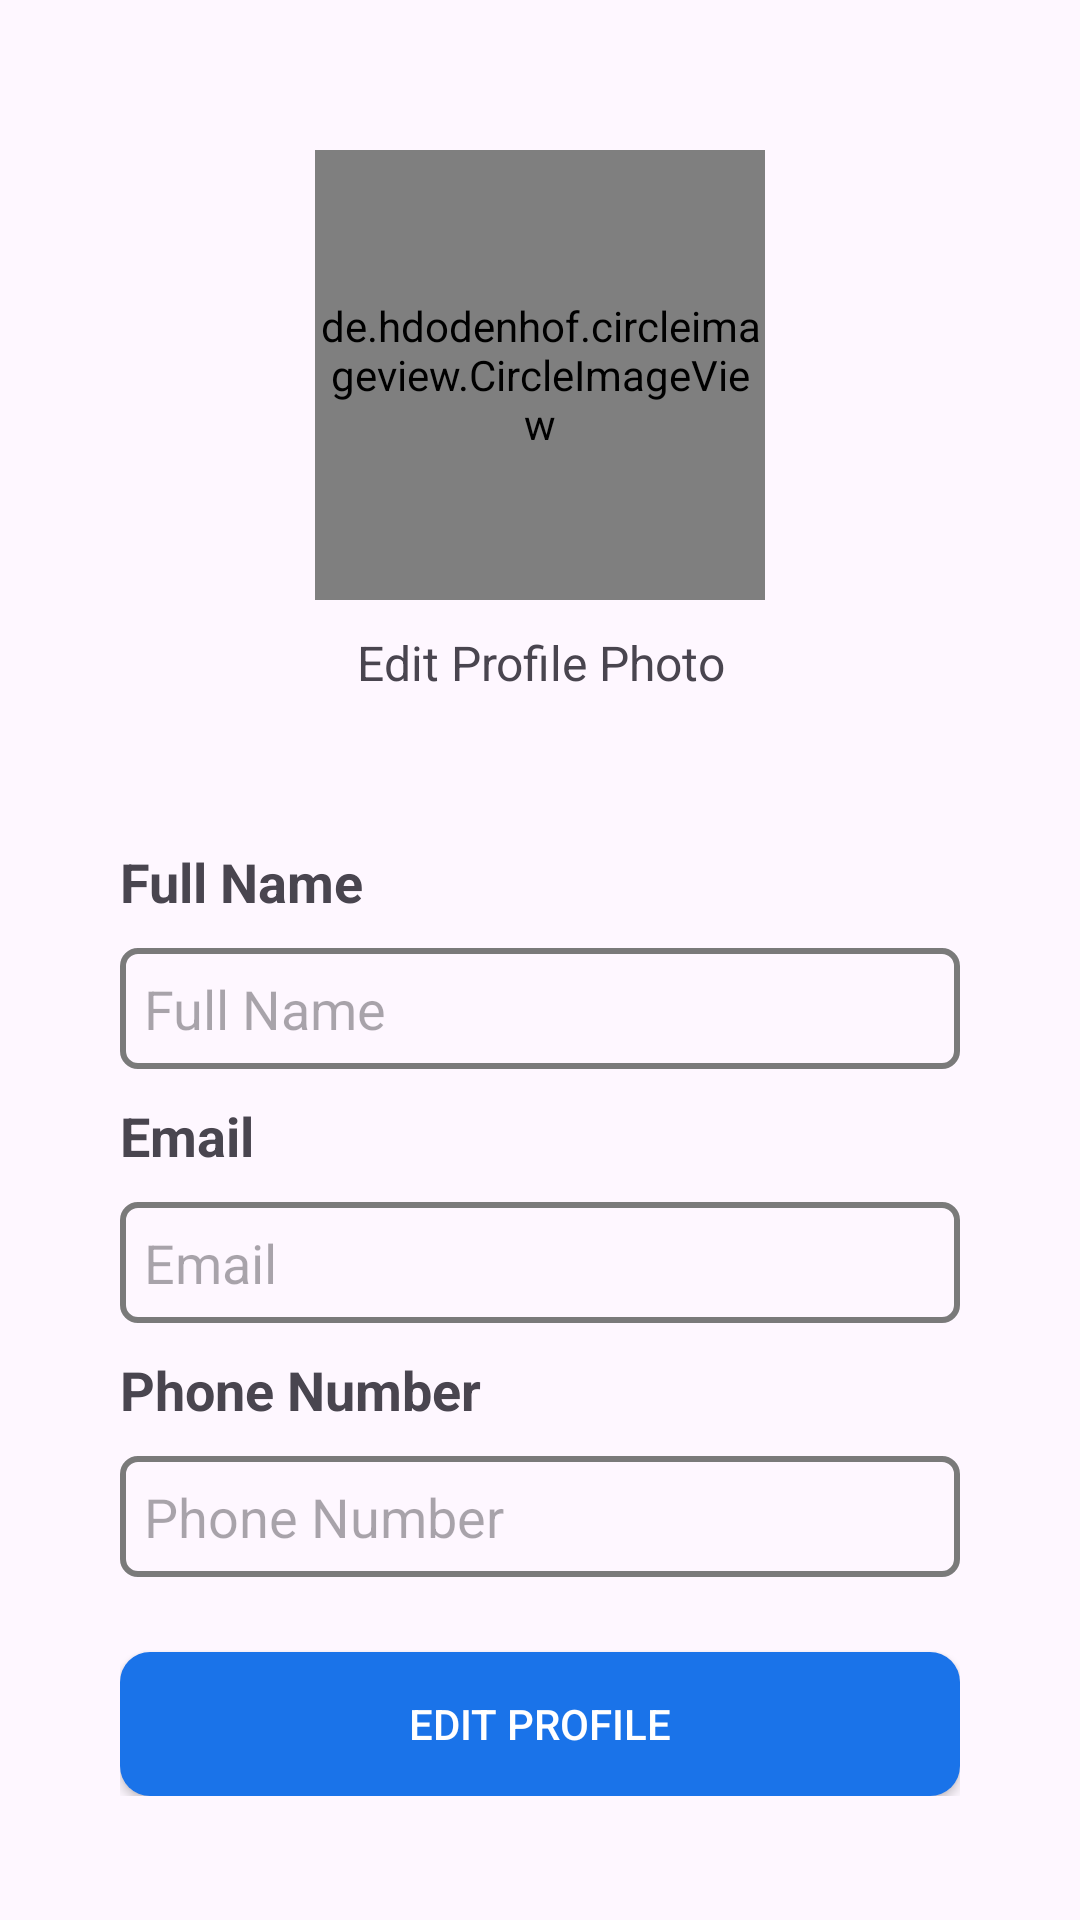

Layout XML and referenced resources for this Android screen:
<!-- AndroidManifest.xml: application theme Theme.SnapGuard -->
<!-- res/layout/fragment_profile.xml -->
<?xml version="1.0" encoding="utf-8"?>
<RelativeLayout xmlns:android="http://schemas.android.com/apk/res/android"
    xmlns:tools="http://schemas.android.com/tools"
    android:layout_width="match_parent"
    android:layout_height="match_parent"
    tools:context=".ui.ProfileFragment">


    <de.hdodenhof.circleimageview.CircleImageView
        android:layout_width="150dp"
        android:layout_height="150dp"
        android:id="@+id/fragment_profile_profile_image"
        android:layout_centerHorizontal="true"
        android:layout_marginTop="50dp"
        android:src="@drawable/person"/>


    <LinearLayout
        android:id="@+id/fragment_profile_lin_0"
        android:layout_width="match_parent"
        android:layout_height="wrap_content"
        android:orientation="vertical"
        android:layout_below="@id/fragment_profile_profile_image">

        <TextView
            android:id="@+id/fragment_profile_edit_profile_text"
            android:layout_width="match_parent"
            android:layout_height="wrap_content"
            android:layout_marginStart="40dp"
            android:layout_marginEnd="40dp"
            android:layout_marginTop="10dp"
            android:text="@string/edit_profile_photo"
            android:textSize="16sp"
            android:textAlignment="center" />

        <TextView
            android:id="@+id/fragment_profile_upload_profile_text"
            android:layout_width="match_parent"
            android:layout_height="wrap_content"
            android:layout_marginStart="40dp"
            android:layout_marginEnd="40dp"
            android:layout_marginTop="10dp"
            android:text="@string/upload_image"
            android:textSize="16sp"
            android:textAlignment="center"
            android:visibility="gone"/>

    </LinearLayout>

    <LinearLayout
        android:id="@+id/fragment_profile_lin_1"
        android:layout_width="match_parent"
        android:layout_height="wrap_content"
        android:orientation="vertical"
        android:layout_margin="40dp"
        android:layout_below="@id/fragment_profile_lin_0">

        <LinearLayout
            android:id="@+id/fragment_profile_lin_2"
            android:layout_width="match_parent"
            android:layout_height="wrap_content"
            android:orientation="vertical">

            <TextView
                android:id="@+id/fragment_profile_name_txt"
                android:layout_width="match_parent"
                android:layout_height="wrap_content"
                android:textStyle="bold"
                android:textSize="18sp"
                android:text="@string/full_name"
                style="@style/TextAppearance.AppCompat.Medium"
                android:paddingTop="10dp"
                android:paddingBottom="10dp" />

            <EditText
                android:layout_width="match_parent"
                android:layout_height="wrap_content"
                android:id="@+id/fragment_profile_name_view"
                android:background="@drawable/drawable_background_input_field"
                android:maxLines="1"
                android:lineSpacingMultiplier="1.8"
                android:padding="8dp"
                android:hint="@string/full_name"/>

        </LinearLayout>

        <LinearLayout
            android:id="@+id/fragment_profile_lin_3"
            android:layout_width="match_parent"
            android:layout_height="wrap_content"
            android:orientation="vertical">

            <TextView
                android:id="@+id/fragment_profile_email_text"
                android:layout_width="match_parent"
                android:layout_height="wrap_content"
                android:textStyle="bold"
                android:textSize="18sp"
                android:text="@string/email_"
                style="@style/TextAppearance.AppCompat.Medium"
                android:paddingTop="10dp"
                android:paddingBottom="10dp"
                />

            <EditText
                android:layout_width="match_parent"
                android:layout_height="wrap_content"
                android:id="@+id/fragment_profile_email_view"
                android:background="@drawable/drawable_background_input_field"
                android:maxLines="1"
                android:lineSpacingMultiplier="1.8"
                android:padding="8dp"
                android:hint="@string/email_"/>

        </LinearLayout>

        <LinearLayout
            android:id="@+id/fragment_profile_lin_4"
            android:layout_width="match_parent"
            android:layout_height="wrap_content"
            android:orientation="vertical">

            <TextView
                android:id="@+id/fragment_profile_phone_number_text"
                android:layout_width="match_parent"
                android:layout_height="wrap_content"
                android:textStyle="bold"
                android:textSize="18sp"
                android:text="@string/phone_number"
                style="@style/TextAppearance.AppCompat.Medium"
                android:paddingTop="10dp"
                android:paddingBottom="10dp"
                />

            <EditText
                android:layout_width="match_parent"
                android:layout_height="wrap_content"
                android:id="@+id/fragment_profile_phone_number_view"
                android:background="@drawable/drawable_background_input_field"
                android:maxLines="1"
                android:lineSpacingMultiplier="1.8"
                android:padding="8dp"
                android:hint="@string/phone_number"/>

        </LinearLayout>

        <Button
            android:layout_width="match_parent"
            android:layout_height="wrap_content"
            android:text="@string/edit_profile"
            android:id="@+id/fragment_profile_btn_edit_profile"
            android:textAllCaps="true"
            android:layout_marginTop="25dp"
            android:background="@drawable/drawable_background_button_blue_fill"
            android:textColor="@color/white"/>

        <Button
            android:id="@+id/fragment_profile_btn_submit"
            android:layout_width="match_parent"
            android:layout_height="wrap_content"
            android:text="@string/save_changes"
            android:textAllCaps="true"
            android:layout_marginTop="25dp"
            android:visibility="gone"
            android:background="@drawable/drawable_background_button_blue_fill"
            android:textColor="@color/white"/>
    </LinearLayout>

</RelativeLayout>
<!-- resources referenced by this layout -->
<resources>
  <color name="white">#FFFFFFFF</color>
  <!-- drawable drawable_background_button_blue_fill (drawable) -->
  <?xml version="1.0" encoding="utf-8"?>
  <shape xmlns:android="http://schemas.android.com/apk/res/android"
      android:shape="rectangle">
  
      <solid
          android:color="@color/blue"/>
  
      <corners
          android:radius="10dp"/>
  
  
  </shape>
  <!-- drawable drawable_background_input_field (drawable) -->
  <?xml version="1.0" encoding="utf-8"?>
  <shape xmlns:android="http://schemas.android.com/apk/res/android"
      android:shape="rectangle">
  
      <corners
          android:radius="5dp"/>
  
      <stroke
          android:color="@color/grey"
          android:width="2dp"/>
  
  </shape>
  <!-- drawable person: png bitmap (drawable, 7488 bytes) -->
  <string name="edit_profile">Edit Profile</string>
  <string name="edit_profile_photo">Edit Profile Photo</string>
  <string name="email_">Email</string>
  <string name="full_name">Full Name</string>
  <string name="phone_number">Phone Number</string>
  <string name="save_changes">Save Changes</string>
  <string name="upload_image">Upload Image</string>
  <style name="Theme.SnapGuard" parent="Base.Theme.SnapGuard" />
  <color name="blue">#FF1a73e9</color>
  <color name="grey">#FF7a7a7a</color>
  <style name="Base.Theme.SnapGuard" parent="Theme.Material3.DayNight.NoActionBar">
          
          <item name="colorPrimary">@color/blue</item>
          <item name="colorPrimaryDark">@color/dark_blue</item>
  
      </style>
  <color name="dark_blue">#072E61</color>
</resources>
